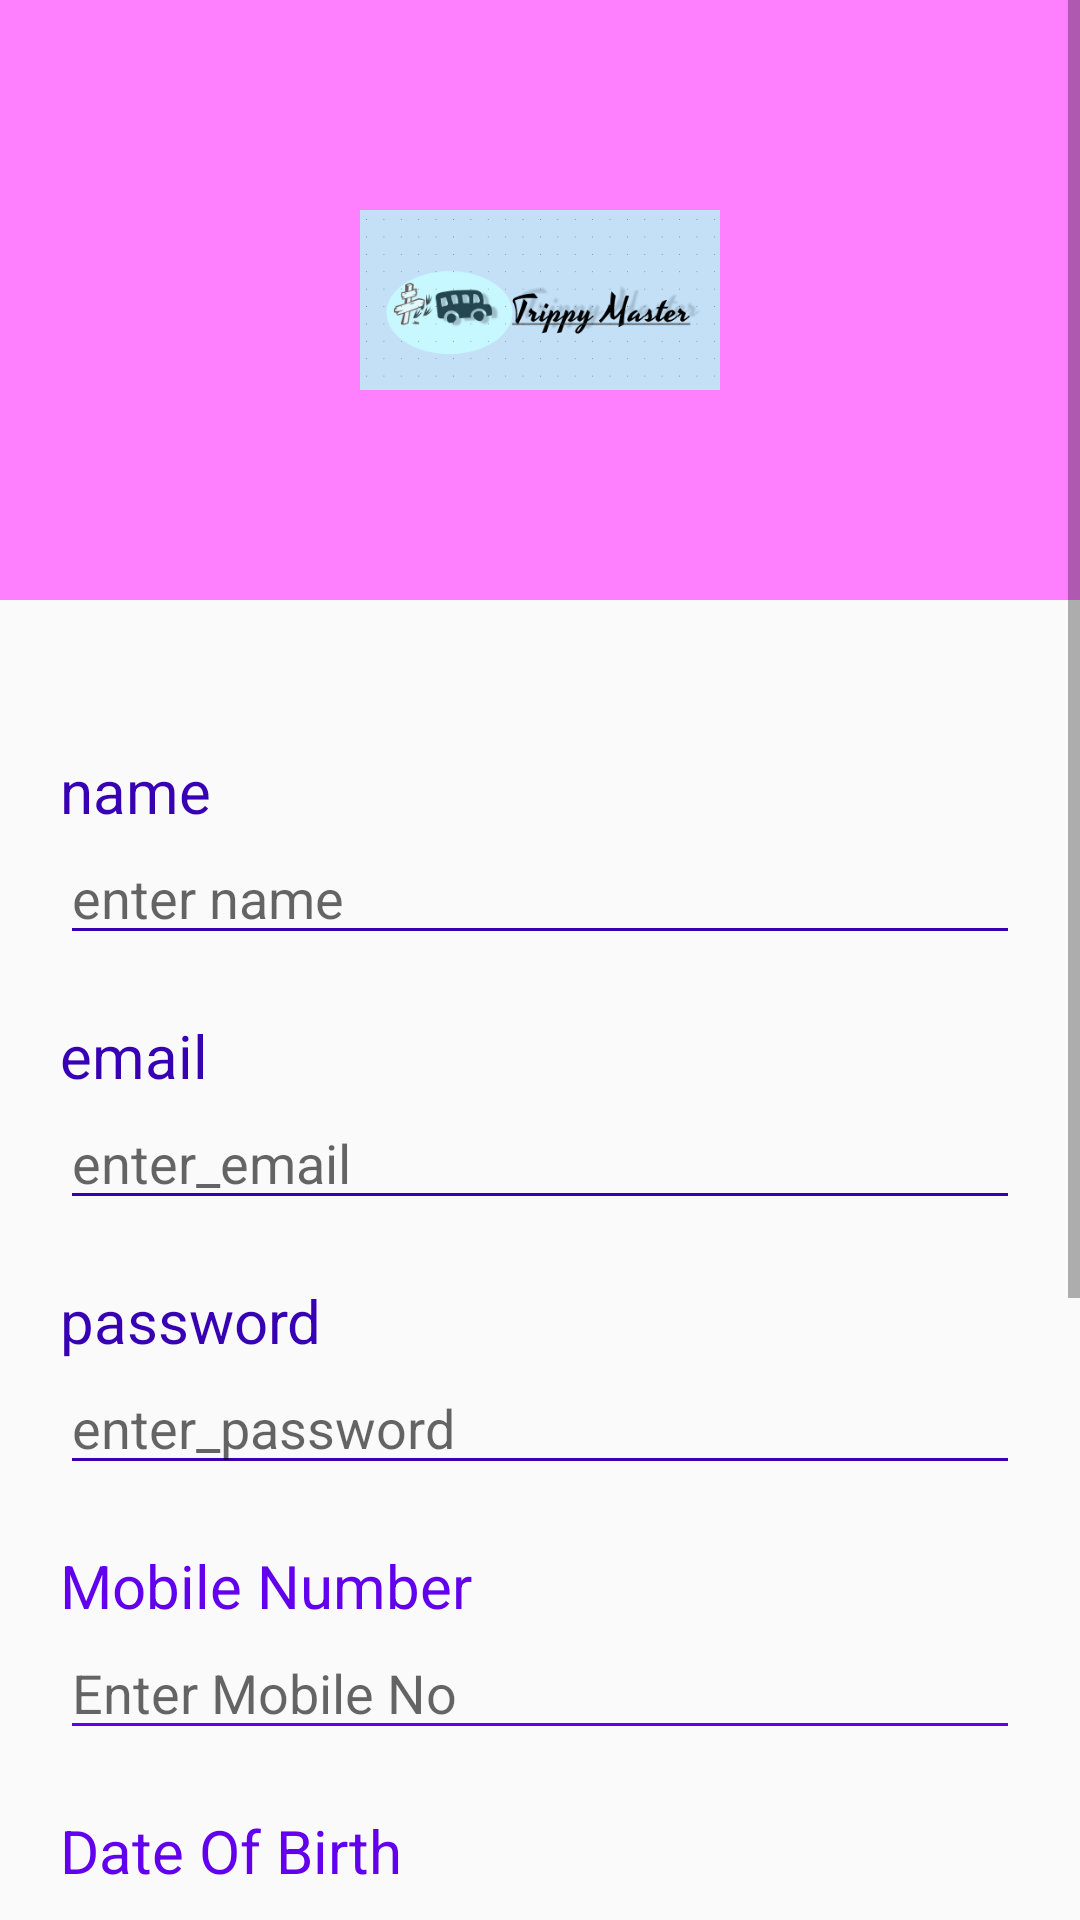

Produce the Android XML layout that renders to this screen, including the resource entries it uses.
<!-- AndroidManifest.xml: application theme Theme.ChattingApp -->
<!-- res/layout/activity_register.xml -->
<?xml version="1.0" encoding="utf-8"?>
<ScrollView xmlns:android="http://schemas.android.com/apk/res/android"
    xmlns:tools="http://schemas.android.com/tools"
    android:layout_width="match_parent"
    android:layout_height="match_parent"
    tools:context=".RegisterActivity">

    <LinearLayout
        android:layout_width="match_parent"
        android:layout_height="wrap_content"
        android:orientation="vertical">

        <RelativeLayout
            android:layout_width="match_parent"
            android:layout_height="200dp"
            android:background="#ff80ff">

            <ImageView
                android:layout_width="120dp"
                android:layout_height="120dp"
                android:contentDescription="@string/app_name"
                android:src="@drawable/log"
                android:layout_centerInParent="true" />

        </RelativeLayout>

        <LinearLayout
            android:layout_width="match_parent"
            android:layout_height="wrap_content"
            android:layout_marginTop="50dp"
            android:layout_marginRight="20dp"
            android:layout_marginLeft="20dp"
            android:orientation="vertical">

            <TextView
                android:layout_width="wrap_content"
                android:layout_height="wrap_content"
                android:text="name"
                android:textSize="20sp"
                android:textColor="@color/colorTextSecondary"/>

            <EditText
                android:id="@+id/fullName"
                android:layout_width="match_parent"
                android:layout_height="wrap_content"
                android:hint="enter name"
                android:inputType="text"
                android:backgroundTint="@color/colorTextSecondary"/>

        </LinearLayout>

        <LinearLayout
            android:layout_width="match_parent"
            android:layout_height="wrap_content"
            android:layout_marginTop="20dp"
            android:layout_marginLeft="20dp"
            android:layout_marginRight="20dp"
            android:orientation="vertical">

            <TextView
                android:layout_width="wrap_content"
                android:layout_height="wrap_content"
                android:text="email"
                android:textSize="20sp"
                android:textColor="@color/colorTextSecondary"/>

            <EditText
                android:id="@+id/Email"
                android:layout_width="match_parent"
                android:layout_height="wrap_content"
                android:hint="enter_email"
                android:inputType="textEmailAddress"
                android:backgroundTint="@color/colorTextSecondary"/>

        </LinearLayout>

        <LinearLayout
            android:layout_width="match_parent"
            android:layout_height="wrap_content"
            android:layout_marginTop="20dp"
            android:layout_marginRight="20dp"
            android:layout_marginLeft="20dp"
            android:orientation="vertical">

            <TextView
                android:layout_width="wrap_content"
                android:layout_height="wrap_content"
                android:text="password"
                android:textSize="20sp"
                android:textColor="@color/colorTextSecondary"/>

            <EditText
                android:id="@+id/password"
                android:layout_width="match_parent"
                android:layout_height="wrap_content"
                android:hint="enter_password"
                android:inputType="textPassword"
                android:backgroundTint="@color/colorTextSecondary"/>

        </LinearLayout>

        <LinearLayout
            android:layout_width="match_parent"
            android:layout_height="wrap_content"
            android:layout_marginTop="20dp"
            android:layout_marginLeft="20dp"
            android:layout_marginRight="20dp"
            android:orientation="vertical">

            <TextView
                android:layout_width="wrap_content"
                android:layout_height="wrap_content"
                android:text="Mobile Number"
                android:textSize="20sp"
                android:textColor="@color/colorTextprimary"/>

            <EditText
                android:id="@+id/phone"
                android:layout_width="match_parent"
                android:layout_height="wrap_content"
                android:inputType="text"
                android:hint="Enter Mobile No"
                android:backgroundTint="@color/colorTextprimary"/>

        </LinearLayout>
        <LinearLayout
            android:layout_width="match_parent"
            android:layout_height="wrap_content"
            android:layout_marginTop="20dp"
            android:layout_marginLeft="20dp"
            android:layout_marginRight="20dp"
            android:orientation="vertical">

            <TextView
                android:layout_width="wrap_content"
                android:layout_height="wrap_content"
                android:text="Date Of Birth"
                android:textSize="20sp"
                android:textColor="@color/colorTextprimary"/>

            <EditText
                android:id="@+id/dob"
                android:layout_width="match_parent"
                android:layout_height="wrap_content"
                android:inputType="text"
                android:hint="Date Of Birth"
                android:backgroundTint="@color/colorTextprimary"/>

        </LinearLayout>
        <LinearLayout
            android:layout_width="match_parent"
            android:layout_height="wrap_content"
            android:layout_marginTop="20dp"
            android:layout_marginLeft="20dp"
            android:layout_marginRight="20dp"
            android:orientation="vertical">

            <TextView
                android:layout_width="wrap_content"
                android:layout_height="wrap_content"
                android:text="Gender"
                android:textSize="20sp"
                android:textColor="@color/colorTextprimary"/>
            <LinearLayout
                android:layout_width="match_parent"
                android:layout_height="wrap_content"
                android:layout_marginTop="20dp"
                android:layout_marginLeft="20dp"
                android:layout_marginRight="20dp"
                android:orientation="horizontal">

            <RadioButton
                android:layout_width="wrap_content"
                android:layout_height="match_parent"
                android:text="Male"/>
            <RadioButton
                android:layout_width="wrap_content"
                android:layout_height="match_parent"
                android:text="FeMale"/>
            </LinearLayout>
        </LinearLayout>
         <LinearLayout
            android:layout_width="match_parent"
            android:layout_height="wrap_content"
            android:layout_marginTop="20dp"
            android:layout_marginLeft="20dp"
            android:layout_marginRight="20dp"
            android:orientation="vertical">

            <TextView
                android:layout_width="wrap_content"
                android:layout_height="wrap_content"
                android:text="Age"
                android:textSize="20sp"
                android:textColor="@color/colorTextprimary"/>

            <EditText
                android:id="@+id/age"
                android:layout_width="match_parent"
                android:layout_height="wrap_content"
                android:inputType="text"
                android:hint="Enter Age"
                android:backgroundTint="@color/colorTextprimary"/>

        </LinearLayout>

        <Button
            android:layout_width="match_parent"
            android:layout_height="wrap_content"
            android:text="sign_up"
            android:textSize="20sp"
            android:textColor="@android:color/white"
            android:layout_margin="20dp"
            android:background="#FFFFFF"/>

    </LinearLayout>
</ScrollView>
<!-- resources referenced by this layout -->
<resources>
  <color name="colorTextSecondary">#FF3700B3</color>
  <color name="colorTextprimary">#FF6200EE</color>
  <!-- drawable log: png bitmap (drawable, 20786 bytes) -->
  <string name="app_name">CareMee</string>
  <style name="Theme.ChattingApp" parent="Theme.AppCompat.DayNight.DarkActionBar">
          
          <item name="colorPrimary">@color/purple_700</item>
          <item name="colorPrimaryVariant">@color/purple_700</item>
          <item name="colorOnPrimary">@color/colorWhite</item>
          
          <item name="colorSecondary">@color/teal_200</item>
          <item name="colorSecondaryVariant">@color/teal_700</item>
          <item name="colorOnSecondary">@color/black</item>
          
          <item name="android:statusBarColor" tools:targetApi="l">?attr/colorPrimaryVariant</item>
          <item name="android:windowActivityTransitions">true</item>
          
      </style>
  <color name="purple_700">#7431BF</color>
  <color name="colorWhite">#FFFFFFFF</color>
  <color name="teal_200">#FF03DAC5</color>
  <color name="teal_700">#FF018786</color>
  <color name="black">#FF000000</color>
</resources>
